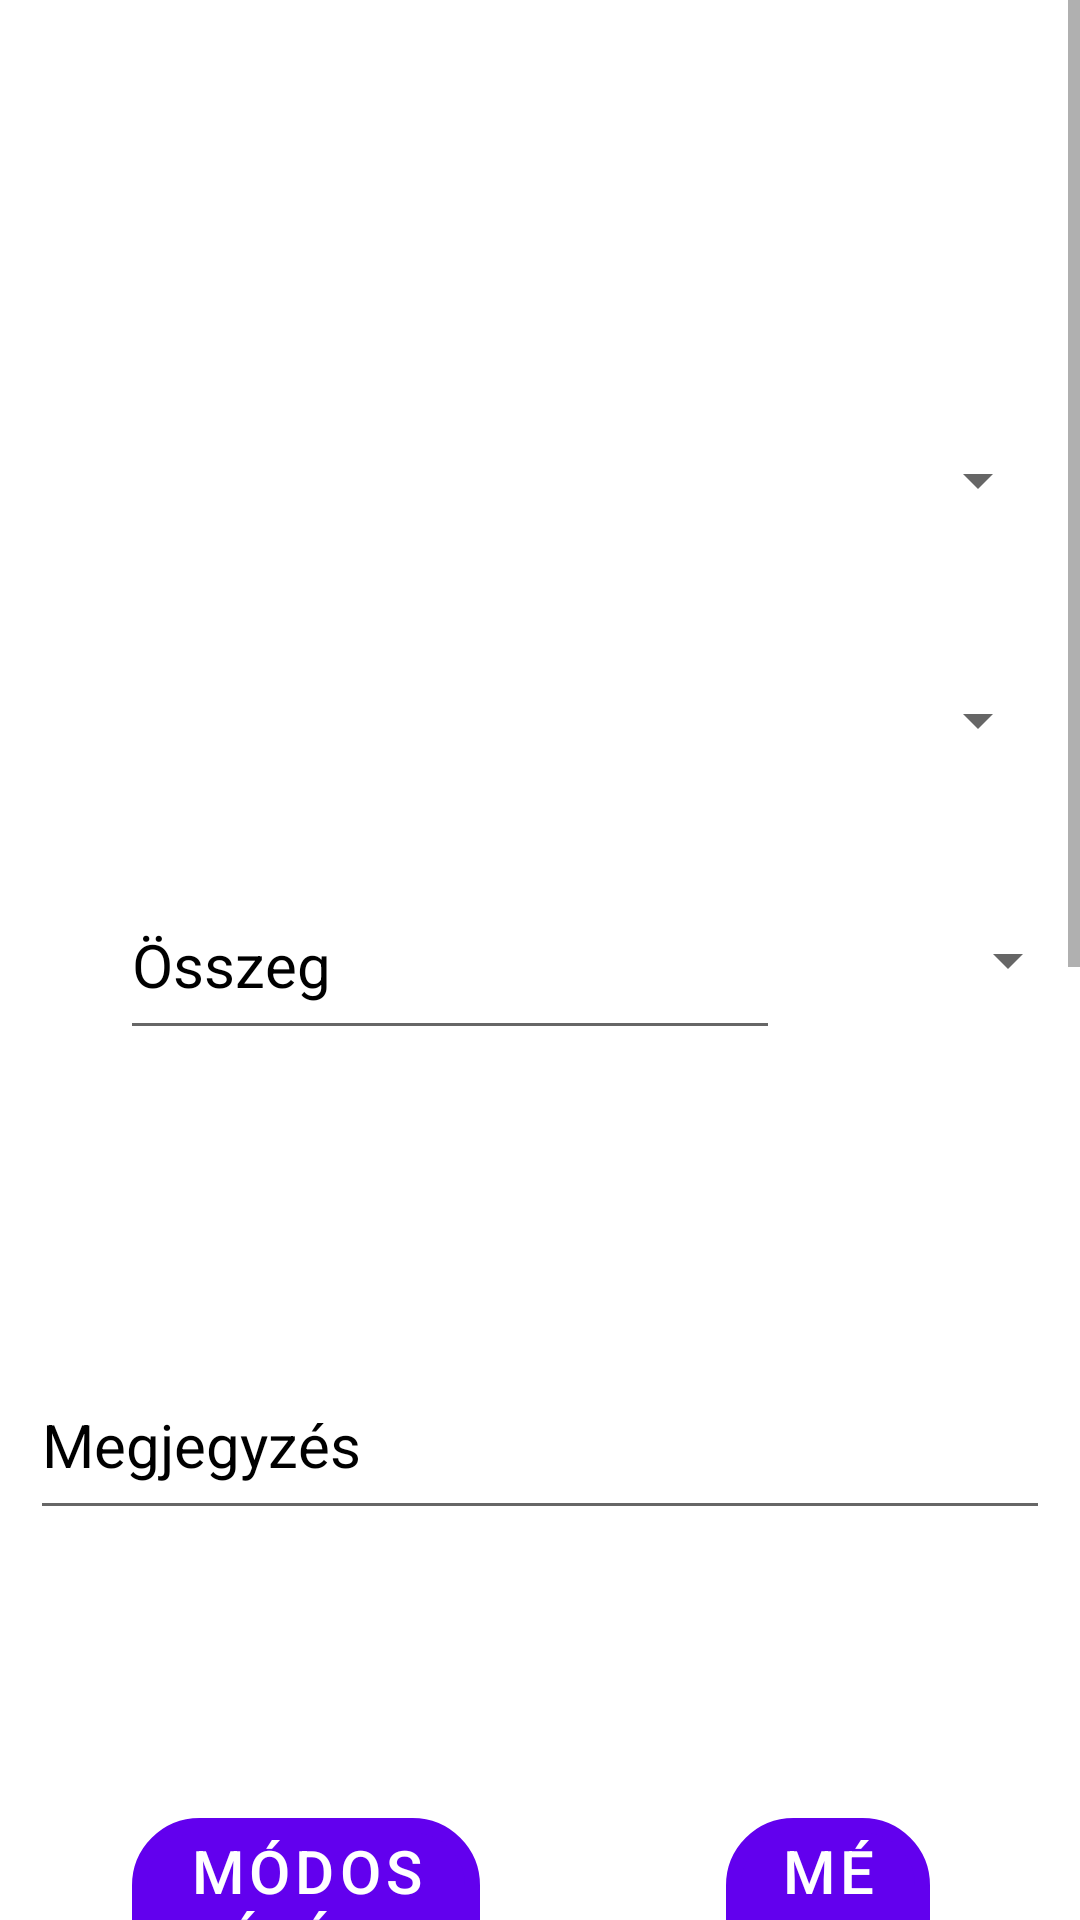

Reconstruct the res/layout file that produces this screen, plus the resources it refers to.
<!-- AndroidManifest.xml: application theme Theme.Koltsegvetes_tervezo.NoActionBar -->
<!-- res/layout/activity_tranzakcio_update.xml -->
<?xml version="1.0" encoding="utf-8"?>
<ScrollView xmlns:android="http://schemas.android.com/apk/res/android"
    android:layout_width="fill_parent"
    android:layout_height="fill_parent"
    xmlns:app="http://schemas.android.com/apk/res-auto"
    android:screenOrientation="portrait">

    <RelativeLayout
        android:layout_width="match_parent"
        android:layout_height="wrap_content"
        android:background="@color/white">

        <TextView
            android:layout_width="wrap_content"
            android:layout_height="wrap_content"
            android:layout_centerHorizontal="true"
            android:layout_marginTop="40dp"
            android:text="@string/edit_transaction"
            android:textAlignment="center"
            android:textColor="@color/white"
            android:textSize="32dp"
            app:layout_constraintEnd_toEndOf="parent"
            app:layout_constraintStart_toStartOf="parent"
            app:layout_constraintTop_toTopOf="parent" />

        <Spinner
            android:id="@+id/kategoriaUpdateSpinner"
            android:layout_width="340dp"
            android:layout_height="60dp"
            android:layout_centerHorizontal="true"
            android:layout_marginTop="130dp"
            android:textSize="20dp" />

        <Spinner
            android:id="@+id/alKategoriaUpdateSpinner"
            android:layout_width="340dp"
            android:layout_height="60dp"
            android:layout_marginTop="210dp"
            android:layout_centerHorizontal="true"
            android:textSize="20dp"/>

        <EditText
            android:id="@+id/osszegUpdateEditText"
            android:layout_width="220dp"
            android:layout_height="60dp"
            android:layout_marginLeft="40dp"
            android:layout_marginTop="290dp"
            android:hint="@string/amount"
            android:inputType="numberDecimal"
            android:textColor="@color/black"
            android:textColorHint="@color/gray3"
            android:textSize="20dp" />

        <Spinner
            android:id="@+id/valutaSpinner"
            android:layout_width="120dp"
            android:layout_height="60dp"
            android:layout_marginLeft="255dp"
            android:layout_marginTop="290dp" />

        <ImageView
            android:id="@+id/datumUpdateButton"
            android:layout_width="60dp"
            android:layout_height="60dp"
            android:layout_marginLeft="45dp"
            android:layout_marginTop="370dp"
            android:src="@drawable/ic_calendar"
            app:backgroundTint="@color/turkiz1" />

        <TextView
            android:id="@+id/datumUpdateTextView"
            android:layout_width="wrap_content"
            android:layout_height="60dp"
            android:layout_marginLeft="145dp"
            android:layout_marginTop="385dp"
            android:textAlignment="center"
            android:textColor="@color/black"
            android:textSize="20dp" />

        <EditText
            android:id="@+id/megjegyzesUpdateEditText"
            android:layout_width="340dp"
            android:layout_height="60dp"
            android:layout_centerHorizontal="true"
            android:layout_marginTop="450dp"
            android:hint="@string/description"
            android:inputType="text"
            android:textColor="@color/black"
            android:textColorHint="@color/gray3"
            android:textSize="20dp" />

        <Button
            android:id="@+id/hozzaadButton"
            android:layout_width="160dp"
            android:layout_height="wrap_content"
            android:layout_alignParentStart="true"
            android:layout_alignParentEnd="true"
            android:layout_centerVertical="true"
            android:layout_marginStart="44dp"
            android:layout_marginTop="1200dp"
            android:layout_marginEnd="200dp"
            android:onClick="edit"
            android:text="@string/edit"
            android:textAlignment="center"
            android:textSize="20dp"
            android:background="@drawable/bordered_button"/>

        <Button
            android:id="@+id/addCancel"
            android:layout_width="120dp"
            android:layout_height="wrap_content"
            android:layout_alignParentStart="true"
            android:layout_alignParentEnd="true"
            android:layout_marginStart="242dp"
            android:layout_marginTop="600dp"
            android:layout_marginEnd="50dp"
            android:onClick="cancel"
            android:text="@string/cancel"
            android:textAlignment="center"
            android:textSize="20dp"
            android:background="@drawable/bordered_button"/>

    </RelativeLayout>

</ScrollView>
<!-- resources referenced by this layout -->
<resources>
  <color name="black">#FF000000</color>
  <color name="white">#FFFFFFFF</color>
  <!-- drawable bordered_button (drawable) -->
  <?xml version="1.0" encoding="utf-8"?>
  <layer-list
      xmlns:android="http://schemas.android.com/apk/res/android">
  
      <item
          android:bottom="6dp"
          android:drawable="@drawable/button_border"
          android:top="6dp"/>
  
  </layer-list>
  <!-- drawable ic_calendar: vector/xml drawable (drawable, 4477 chars, omitted) -->
  <string name="amount">Összeg</string>
  <string name="cancel">Mégse</string>
  <string name="description">Megjegyzés</string>
  <string name="edit">Módosítás</string>
  <string name="edit_transaction">Tranzakció módosítása</string>
  <style name="Theme.Koltsegvetes_tervezo.NoActionBar">
          <item name="windowActionBar">false</item>
          <item name="windowNoTitle">true</item>
      </style>
  <!-- drawable button_border (drawable) -->
  <?xml version="1.0" encoding="utf-8"?>
  <shape
      xmlns:android="http://schemas.android.com/apk/res/android"
      android:shape="rectangle">
  
      <stroke
          android:width="5dp"
          android:color="@color/black" />
  
      <corners
          android:radius="20dp" />
  
  </shape>
</resources>
